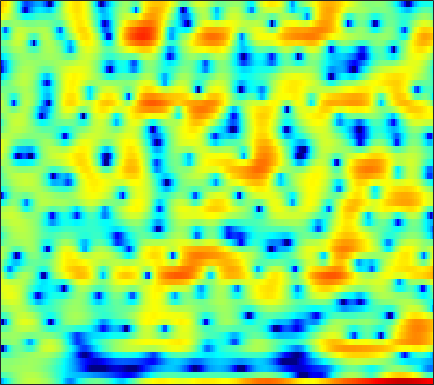

The table this chart was drawn from, first rows:
-9.1249, -7.6639, -5.7934, -4.0864, -2.9963, -1.7077, -0.62433, 0.059018, 0.81104, 1.4017, 1.8409, 2.0836, 2.3129, 2.4287, 2.4449, 2.4036, 2.2907, 2.179, 1.9541, 1.6646, 1.2955, 0.95938, 0.45261, -0.15144
-2.417, -2.168, -1.75, -1.26, -0.8613, -0.324, 0.1943, 0.5536, 0.9847, 1.349, 1.635, 1.798, 1.946, 2.013, 2.011, 1.94, 1.795, 1.636, 1.355, 0.9993, 0.5674, 0.1953, -0.3696, -1.006
0.3381, 0.4055, 0.5093, 0.6253, 0.7191, 0.8473, 0.972, 1.06, 1.167, 1.252, 1.312, 1.336, 1.335, 1.292, 1.23, 1.107, 0.9335, 0.7701, 0.5023, 0.1813, -0.1972, -0.5175, -0.9919, -1.518
0.3148, 0.2895, 0.2883, 0.3282, 0.3802, 0.473, 0.5835, 0.6718, 0.79, 0.9017, 0.9978, 1.059, 1.115, 1.142, 1.139, 1.098, 1.018, 0.9253, 0.7568, 0.5318, 0.2447, -0.009636, -0.4091, -0.8775
-2.265, -2.433, -2.373, -2.053, -1.712, -1.212, -0.7361, -0.4214, -0.07759, 0.1901, 0.3982, 0.5287, 0.6878, 0.8475, 0.9683, 1.134, 1.299, 1.411, 1.528, 1.578, 1.549, 1.465, 1.261, 0.9402
-17.45, -22.73, -10.4, -5.806, -3.781, -2.04, -1.036, -0.6433, -0.5275, -0.8105, -1.423, -2.019, -2.777, -3.089, -2.814, -1.847, -0.5767, 0.3514, 1.443, 2.286, 2.869, 3.14, 3.294, 3.229
-0.006829, -0.1624, -0.09107, 0.1921, 0.4245, 0.6492, 0.6688, 0.5036, -0.02328, -0.9807, -2.483, -4.031, -6.619, -8.745, -8.275, -5.57, -2.861, -1.27, 0.3286, 1.451, 2.198, 2.545, 2.757, 2.717
0.8414, 0.7848, 0.7825, 0.8377, 0.903, 0.9933, 1.031, 1.006, 0.8925, 0.6826, 0.3958, 0.162, -0.1142, -0.2979, -0.3402, -0.2746, -0.1145, 0.03361, 0.2089, 0.3103, 0.3325, 0.2926, 0.1665, -0.04765
-1.79, -1.867, -1.569, -0.9396, -0.3618, 0.4275, 1.139, 1.584, 2.036, 2.335, 2.487, 2.512, 2.432, 2.245, 2.033, 1.649, 1.139, 0.6658, -0.08057, -0.9548, -1.898, -2.582, -3.316, -3.676
-15.34, -30.22, -10.96, -5.368, -2.817, -0.4486, 1.2, 2.112, 2.993, 3.564, 3.877, 3.961, 3.889, 3.614, 3.276, 2.641, 1.755, 0.8968, -0.5515, -2.507, -5.288, -8.303, -15.48, -26.46
-2.75, -2.712, -2.189, -1.283, -0.4953, 0.5276, 1.389, 1.907, 2.409, 2.702, 2.797, 2.747, 2.53, 2.153, 1.774, 1.168, 0.4378, -0.1852, -1.102, -2.099, -3.11, -3.782, -4.417, -4.544
0.2827, 0.58, 0.9835, 1.376, 1.647, 1.954, 2.161, 2.237, 2.214, 2.039, 1.701, 1.347, 0.7686, 0.08198, -0.4815, -1.219, -1.898, -2.338, -2.784, -3.039, -3.138, -3.12, -2.985, -2.713
1.833, 2.32, 2.823, 3.176, 3.34, 3.416, 3.331, 3.15, 2.747, 2.135, 1.299, 0.5133, -0.7764, -2.338, -3.684, -5.645, -7.4, -8.158, -8.098, -7.136, -5.939, -5.112, -4.155, -3.384
2.971, 3.457, 3.905, 4.165, 4.245, 4.194, 3.977, 3.687, 3.122, 2.328, 1.274, 0.2772, -1.392, -3.516, -5.564, -9.157, -14.11, -17.23, -14.37, -10.47, -7.958, -6.664, -5.46, -4.719
3.659, 3.854, 3.999, 4.021, 3.972, 3.829, 3.58, 3.324, 2.874, 2.263, 1.473, 0.7593, -0.358, -1.632, -2.635, -3.959, -5.085, -5.692, -6.098, -6.087, -5.847, -5.607, -5.338, -5.288
3.982, 3.63, 3.162, 2.755, 2.536, 2.378, 2.322, 2.308, 2.252, 2.087, 1.768, 1.406, 0.7515, -0.1255, -0.8834, -2.018, -3.258, -4.196, -5.342, -6.102, -6.194, -5.857, -5.151, -4.417
2.861, 1.304, -1.095, -3.277, -4.021, -3.299, -1.722, -0.6136, 0.5061, 1.252, 1.633, 1.693, 1.485, 0.9213, 0.2389, -1.068, -2.995, -5.001, -9.094, -18.04, -18.93, -10.93, -5.896, -2.882
0.4597, -1.748, -5.427, -9.558, -11.04, -9.02, -6.367, -4.784, -3.178, -2.012, -1.166, -0.7297, -0.389, -0.343, -0.5418, -1.048, -1.851, -2.553, -3.479, -4.074, -3.893, -3.236, -1.959, -0.5147
0.9543, -0.3553, -2.205, -3.99, -5.212, -6.568, -7.476, -7.721, -7.176, -5.882, -4.364, -3.334, -2.287, -1.567, -1.229, -1.051, -1.062, -1.181, -1.329, -1.404, -1.295, -1.057, -0.5017, 0.2819
2.375, 1.42, -0.09279, -1.943, -3.693, -6.831, -12.06, -19.83, -16.07, -8.773, -5.009, -3.162, -1.488, -0.5046, -0.08475, 0.09055, -0.09531, -0.4533, -1.159, -1.974, -2.694, -2.923, -2.539, -1.444
1.807, 1.556, 1.104, 0.4565, -0.1298, -0.9902, -1.704, -1.999, -1.861, -1.209, -0.3429, 0.2651, 0.9019, 1.239, 1.253, 0.9503, 0.2063, -0.6631, -2.439, -5.241, -10.14, -18.46, -16.55, -7.507
-2.028, -1.156, -0.2986, 0.2498, 0.5216, 0.7555, 0.929, 1.045, 1.211, 1.392, 1.562, 1.649, 1.658, 1.542, 1.328, 0.8589, 0.1555, -0.5135, -1.59, -2.799, -3.901, -4.433, -4.405, -3.633
-3.732, -2.381, -1.038, -0.04947, 0.5144, 1.084, 1.482, 1.703, 1.904, 2.014, 2.034, 1.996, 1.852, 1.601, 1.346, 0.9105, 0.3707, -0.09026, -0.7315, -1.354, -1.887, -2.178, -2.397, -2.408
-1.46, -0.7407, 0.1162, 0.8321, 1.266, 1.723, 2.046, 2.208, 2.332, 2.359, 2.293, 2.185, 1.979, 1.669, 1.378, 0.9054, 0.3433, -0.1423, -0.8588, -1.629, -2.407, -2.951, -3.558, -3.932
0.7436, 1.142, 1.637, 2.045, 2.285, 2.511, 2.636, 2.661, 2.61, 2.482, 2.296, 2.118, 1.848, 1.534, 1.249, 0.7789, 0.1749, -0.393, -1.362, -2.61, -4.195, -5.617, -7.683, -9.347
1.975, 2.259, 2.58, 2.808, 2.914, 2.936, 2.809, 2.615, 2.239, 1.769, 1.291, 0.996, 0.7095, 0.5994, 0.5682, 0.5063, 0.2771, -0.05207, -0.8101, -2.03, -3.856, -5.788, -9.522, -14.64
1.262, 1.516, 1.875, 2.205, 2.359, 2.371, 2.062, 1.581, 0.5493, -0.9731, -2.899, -4.229, -4.75, -3.525, -2.197, -0.6702, 0.3585, 0.7843, 0.9739, 0.7597, 0.2287, -0.3157, -1.073, -1.64
-4.829, -4.214, -2.729, -1.252, -0.4107, 0.2595, 0.3796, 0.06615, -0.9664, -2.874, -5.987, -9.163, -10.83, -6.652, -3.857, -1.287, 0.3791, 1.197, 1.866, 2.179, 2.229, 2.16, 2.003, 1.813
-18.25, -12.61, -7.255, -4.064, -2.478, -1.089, -0.2975, -0.03938, -0.0384, -0.3091, -0.6858, -0.884, -0.8386, -0.4303, 0.0391, 0.7115, 1.28, 1.621, 1.877, 1.949, 1.865, 1.726, 1.487, 1.21
-4.298, -3.919, -2.969, -1.831, -1.027, -0.08998, 0.6204, 1.008, 1.37, 1.584, 1.708, 1.754, 1.829, 1.895, 1.938, 1.958, 1.887, 1.75, 1.447, 0.9874, 0.3921, -0.1181, -0.8557, -1.537
-1.734, -1.302, -0.6005, 0.1078, 0.62, 1.225, 1.719, 2.024, 2.335, 2.546, 2.679, 2.738, 2.733, 2.665, 2.554, 2.304, 1.916, 1.478, 0.7062, -0.3533, -1.752, -3.048, -5.054, -7.075
-2.105, -0.9912, 0.1359, 0.9569, 1.424, 1.867, 2.173, 2.332, 2.463, 2.545, 2.583, 2.602, 2.588, 2.523, 2.423, 2.192, 1.81, 1.402, 0.5911, -0.6057, -2.342, -4.138, -7.626, -13.44
-1.129, -0.08452, 0.7789, 1.198, 1.297, 1.228, 1.027, 0.8296, 0.5981, 0.4389, 0.351, 0.3322, 0.3872, 0.5027, 0.6174, 0.7904, 0.9158, 0.9541, 0.8357, 0.4854, -0.1378, -0.7603, -1.716, -2.595
1.651, 1.508, 1.087, 0.3479, -0.4613, -1.806, -3.36, -4.463, -5.48, -5.855, -5.806, -5.794, -5.732, -5.496, -5, -3.895, -2.55, -1.601, -0.5043, 0.3176, 0.8559, 1.107, 1.327, 1.466
3.195, 2.477, 1.252, -0.4215, -2.08, -5.111, -9.788, -15.59, -27.83, -16.04, -12.89, -12.47, -14.32, -20.02, -21.55, -12.44, -7.215, -4.639, -2.174, -0.4606, 0.7573, 1.421, 2.06, 2.507
4.084, 3.4, 2.274, 0.8727, -0.395, -2.377, -4.587, -6.154, -7.575, -8.058, -8.156, -8.274, -8.708, -8.946, -8.473, -6.745, -4.556, -3.003, -1.27, 0.07187, 1.05, 1.583, 2.053, 2.294
3.707, 3.355, 2.793, 2.121, 1.553, 0.7278, -0.1031, -0.6808, -1.359, -1.859, -2.179, -2.361, -2.423, -2.326, -2.099, -1.633, -1.019, -0.5209, 0.1062, 0.6295, 0.9906, 1.138, 1.145, 0.9
1.748, 1.862, 1.98, 1.993, 1.944, 1.8, 1.591, 1.398, 1.13, 0.8649, 0.6216, 0.4536, 0.2703, 0.1401, 0.0788, 0.04213, 0.04666, 0.07124, 0.1104, 0.1226, 0.0867, -0.009278, -0.2684, -0.7418
-1.259, -0.3404, 0.6394, 1.358, 1.736, 2.074, 2.241, 2.276, 2.233, 2.082, 1.836, 1.624, 1.255, 0.8411, 0.4938, 0.02203, -0.4415, -0.7606, -1.104, -1.329, -1.441, -1.479, -1.527, -1.635
-3.14, -1.456, 0.135, 1.222, 1.795, 2.326, 2.646, 2.776, 2.814, 2.7, 2.421, 2.114, 1.513, 0.706, -0.03376, -1.182, -2.492, -3.453, -4.477, -4.943, -4.733, -4.243, -3.417, -2.596
-0.7197, 0.07956, 0.9057, 1.479, 1.788, 2.085, 2.318, 2.46, 2.574, 2.586, 2.427, 2.104, 1.423, 0.3389, -0.785, -2.856, -5.726, -8.747, -14.72, -18.7, -12.72, -9.463, -6.501, -4.301
1.61, 1.539, 1.212, 0.6724, 0.1907, -0.3207, -0.3718, -0.03242, 0.7253, 1.456, 1.901, 1.957, 1.644, 0.8298, -0.1332, -1.939, -4.294, -6.402, -9.138, -10.79, -10.72, -9.957, -8.262, -6.045
2.404, 1.839, 0.5777, -1.535, -4.079, -9.879, -14.37, -8.13, -2.994, -0.1701, 1.394, 2.067, 2.315, 1.993, 1.424, 0.2818, -1.281, -2.679, -4.866, -7.493, -11.24, -15.92, -21.71, -11.4
1.096, 0.7626, -0.009532, -1.178, -2.249, -3.564, -3.832, -3.06, -1.429, 0.06538, 1.167, 1.65, 1.894, 1.698, 1.276, 0.4092, -0.7861, -1.872, -3.526, -5.325, -7.039, -7.995, -8.064, -6.486
-0.7408, -0.5727, -0.4507, -0.4207, -0.3791, -0.2731, -0.02101, 0.2735, 0.7563, 1.228, 1.582, 1.682, 1.617, 1.266, 0.8053, -0.07111, -1.239, -2.262, -3.763, -5.281, -6.45, -6.865, -6.543, -5.317
-2.856, -2.31, -1.59, -0.8739, -0.3649, 0.2878, 0.8871, 1.289, 1.739, 2.086, 2.25, 2.269, 2.078, 1.635, 1.127, 0.1582, -1.173, -2.467, -4.723, -7.857, -12.57, -16.97, -14.2, -8.596
-7.153, -6.172, -4.665, -3.149, -2.105, -0.8603, 0.18, 0.8289, 1.511, 1.981, 2.25, 2.324, 2.223, 1.895, 1.49, 0.7238, -0.3073, -1.296, -2.898, -4.831, -6.799, -7.691, -7.097, -5.058
-17.23, -13.51, -9.427, -6.391, -4.597, -2.711, -1.257, -0.3983, 0.4936, 1.11, 1.514, 1.66, 1.709, 1.587, 1.386, 1.007, 0.5008, 0.07082, -0.5302, -1.081, -1.469, -1.569, -1.407, -0.9322
-14.52, -12.2, -9.054, -6.399, -4.779, -3.016, -1.634, -0.8373, -0.008367, 0.5702, 0.9427, 1.087, 1.164, 1.133, 1.061, 0.9315, 0.7656, 0.6453, 0.5014, 0.4145, 0.382, 0.4123, 0.4984, 0.6473
-6.85, -6.049, -4.79, -3.493, -2.568, -1.477, -0.5703, -0.03815, 0.477, 0.7836, 0.8744, 0.8494, 0.7034, 0.4911, 0.3598, 0.2489, 0.2705, 0.3729, 0.5732, 0.804, 1.027, 1.15, 1.258, 1.29
-2.748, -2.211, -1.464, -0.6908, -0.1136, 0.5751, 1.118, 1.426, 1.612, 1.522, 1.127, 0.6473, -0.2453, -1.282, -1.985, -2.45, -2.092, -1.442, -0.407, 0.505, 1.185, 1.511, 1.731, 1.69
-0.9266, -0.683, -0.2647, 0.3508, 0.8917, 1.645, 2.269, 2.576, 2.712, 2.438, 1.699, 0.7071, -1.327, -4.671, -8.944, -18.65, -9.617, -5.194, -1.774, 0.2271, 1.373, 1.844, 2.008, 1.737
-2.59, -3.786, -4.42, -3.141, -1.567, 0.398, 1.859, 2.57, 3.088, 3.138, 2.724, 2.091, 0.8896, -0.6596, -1.819, -2.661, -2.059, -1.043, 0.3705, 1.427, 2.002, 2.096, 1.739, 0.8397
-3.853, -7.465, -11.93, -7.203, -3.786, -0.8493, 0.9276, 1.773, 2.405, 2.635, 2.543, 2.373, 2.005, 1.628, 1.406, 1.285, 1.341, 1.476, 1.691, 1.85, 1.797, 1.539, 0.8907, -0.2573
1.534, 0.747, 0.09919, 0.007401, 0.2023, 0.5544, 0.8093, 0.8686, 0.7755, 0.5216, 0.2176, 0.01795, -0.1852, -0.2723, -0.2569, -0.1707, -0.0535, 0.05253, 0.1425, 0.1515, 0.05884, -0.07917, -0.3731, -0.7966
4.817, 4.287, 3.591, 2.894, 2.352, 1.542, 0.5854, -0.2674, -1.553, -2.934, -4.152, -4.819, -5.052, -4.723, -4.289, -3.698, -3.175, -2.889, -2.647, -2.575, -2.575, -2.55, -2.481, -2.248
6.63, 6.146, 5.345, 4.358, 3.471, 2.043, 0.2535, -1.408, -4.194, -7.927, -13.39, -18.46, -16.16, -11.62, -9.471, -7.615, -6.5, -6.064, -5.882, -6.114, -6.691, -7.215, -7.514, -6.784
7.075, 6.674, 5.933, 4.938, 4.002, 2.464, 0.5347, -1.175, -3.907, -7.138, -10.45, -12.44, -13.05, -12.1, -11.12, -9.864, -8.9, -8.466, -8.44, -9.198, -11.17, -14.12, -24.42, -19.45
